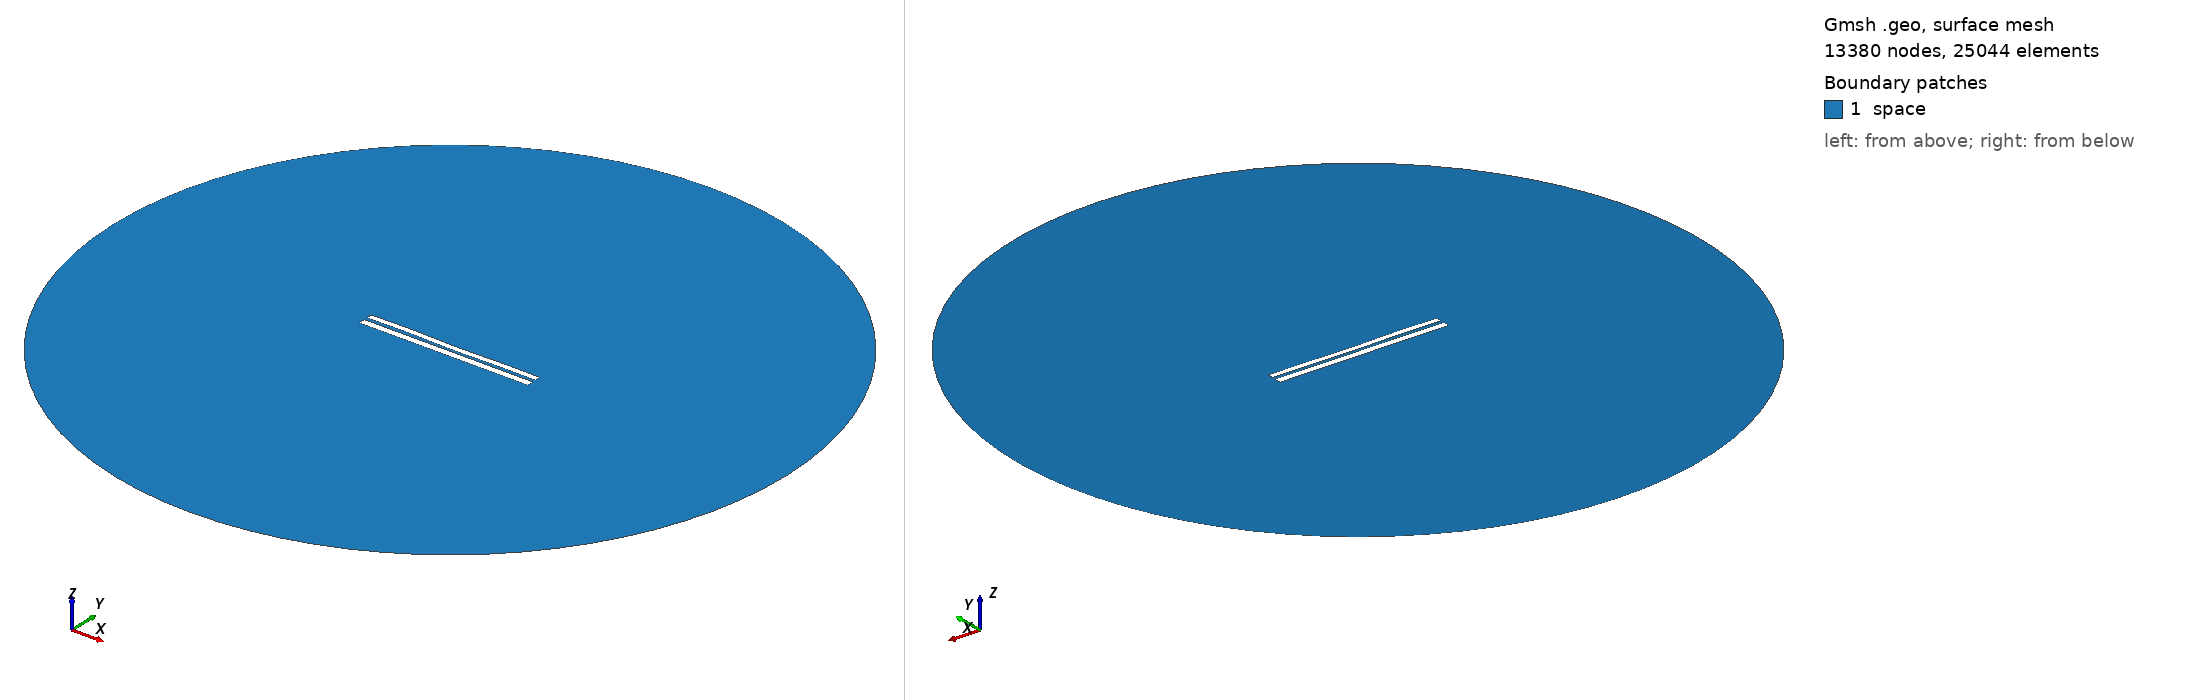

Gmsh geometry script, surface-meshed: 13380 nodes, 25044 surface elements. Boundary patches (legend numbers): 1 space. Left view from above one corner, right view from below the opposite corner. Legend entries are the model's physical surfaces. The drawing asked Gmsh for element sizes between 1% and 20% of the model's largest extent; the script's own settings can give other sizes.

=== 7045.geo (drawn) ===
//---------------------------------------
// Geometry kernel
//---------------------------------------

SetFactory("OpenCASCADE");



//---------------------------------------
// Parameters of the geometry
//---------------------------------------

// Overetch of the upper plate
overetch = 0.25;

// Distance between the plates
distance = 1.75;

// Discretization over the x axis (for the deformation)
nx = 50; 

// Length of the plate
L = 100 - overetch; 

// Number of modes
n = 4; 

// 1st mode coefficient
coeff(1) = -0.075;
beta(1) = 0.596864 * 3.1415926535 / L;

// 2nd mode coefficient
coeff(2) = -0.075;
beta(2) = 1.49418 * 3.1415926535 / L;

// 3rd mode coefficient
coeff(3) = 0.07499999999999998;
beta(3) = 2.50025 * 3.1415926535 / L;

// 4th mode coefficient
coeff(4) = 0.15;
beta(4) = 3.49999 * 3.1415926535 / L;



//---------------------------------------
// Upper plate (deformed rectangle)
//---------------------------------------

// Coordiantes of the upper plate
xmin = -50;
xmax = 50 - overetch;

// Height of the upper plate
yheight = 4 - 2 * overetch;

// Indexes of the points
UpperID[] = {};
LowerID[] = {};
LeftID[] = {};
RightID[] = {};

// Point index
p = 1;

// Horizontal edges
For i In {1:nx}
    x = xmin + (i-1)*(xmax - xmin)/(nx-1);

    y_bottom = distance / 2 + overetch;
    For j In {1:n}
        C = (Cosh(beta(j)*L) + Cos(beta(j)*L)) / (Sinh(beta(j)*L) + Sin(beta(j)*L));
        y_bottom  = y_bottom + coeff(j) * (Cosh(beta(j)*(x+50)) - Cos(beta(j)*(x+50)) - C * (Sinh(beta(j)*(x+50)) - Sin(beta(j)*(x+50))));
    EndFor

    y_top = y_bottom + yheight;

    Point(p) = {x, y_top, 0, 1.0};
    UpperID[i] = p;
    p = p + 1;

    Point(p) = {x, y_bottom, 0, 1.0};
    LowerID[i] = p;
    p = p + 1;
EndFor

// Create point lists
UpperPts[] = {}; LowerPts[] = {};
For i In {1:nx}
  UpperPts[] += {UpperID[i]};
  LowerPts[] += {LowerID[i]};
EndFor

// Build splines
Spline(1) = {UpperPts[]};
Spline(2) = {LowerPts[]};
Line(3) = {LowerPts[nx-1], UpperPts[nx-1]};
Line(4) = {LowerPts[0], UpperPts[0]};

// Build the plane surface
Curve Loop(1) = {2, 3, -1, -4};
Plane Surface(1) = {1};



//---------------------------------------
// Lower plate (rectangle)
//---------------------------------------

// Vertices
Point(1001) = {-50, -1, 0, 1.0};
Point(1002) = { 50, -1, 0, 1.0};
Point(1003) = { 50,  -5, 0, 1.0};
Point(1004) = {-50,  -5, 0, 1.0};

// Edges
Line(5) = {1001, 1002};
Line(6) = {1002, 1003};
Line(7) = {1003, 1004};
Line(8) = {1004, 1001};

// Plane surface
Line Loop(2) = {5, 6, 7, 8};
Plane Surface(2) = {2}; 



//---------------------------------------
// Outer (fictious) boundary
//---------------------------------------

// Points
Point(1005) = {0, 0, 0};       // Center
Point(1006) = {200, 0, 0};     // Start point
Point(1007) = {0, 200, 0};     // 90 degrees
Point(1008) = {-200, 0, 0};    // 180 degrees
Point(1009) = {0, -200, 0};    // 270 degrees

// Circle arcs (each needs start, center, end)
Circle(9) = {1006, 1005, 1007};
Circle(10) = {1007, 1005, 1008};
Circle(11) = {1008, 1005, 1009};
Circle(12) = {1009, 1005, 1006};

// Plane surface for the entire domain
Curve Loop(3) = {9, 10, 11, 12};
Surface(3) = {3};

// Subtract the plates from the whole domain to obtain the actual domain where we want to solve the equations
BooleanDifference{ Surface{3}; Delete; }{ Surface{1}; Surface{2}; Delete; }




//---------------------------------------
// Transfinite Lines/Curves
//---------------------------------------

// Set the number of points on the boundaries
r = 7;

// Plates
Transfinite Curve {1, 2} = 50*r Using Progression 1;
Transfinite Curve {3, 4} = 2*r Using Progression 1;
Transfinite Line {5, 7} = 50*r Using Progression 1;
Transfinite Line {6, 8} = 2*r Using Progression 1;

// Outer boundary
Transfinite Line {9, 10, 11, 12} = 20 Using Progression 1;



//---------------------------------------
// Physical groups
//---------------------------------------                

// Physical curves (boundaries)
Physical Line("force_segment", 10) = {2};
Physical Line("upper_plate", 11) = {1, 3, 4};
Physical Line("lower_plate", 12) = {5, 6, 7, 8};
Physical Line("boundary", 20) = {9, 10, 11, 12};

// Physical Surfaces
Physical Surface("space", 30) = {3};



//---------------------------------------
// 6. Generate the Mesh
//---------------------------------------

// 2D mesh generation
Mesh 2;
